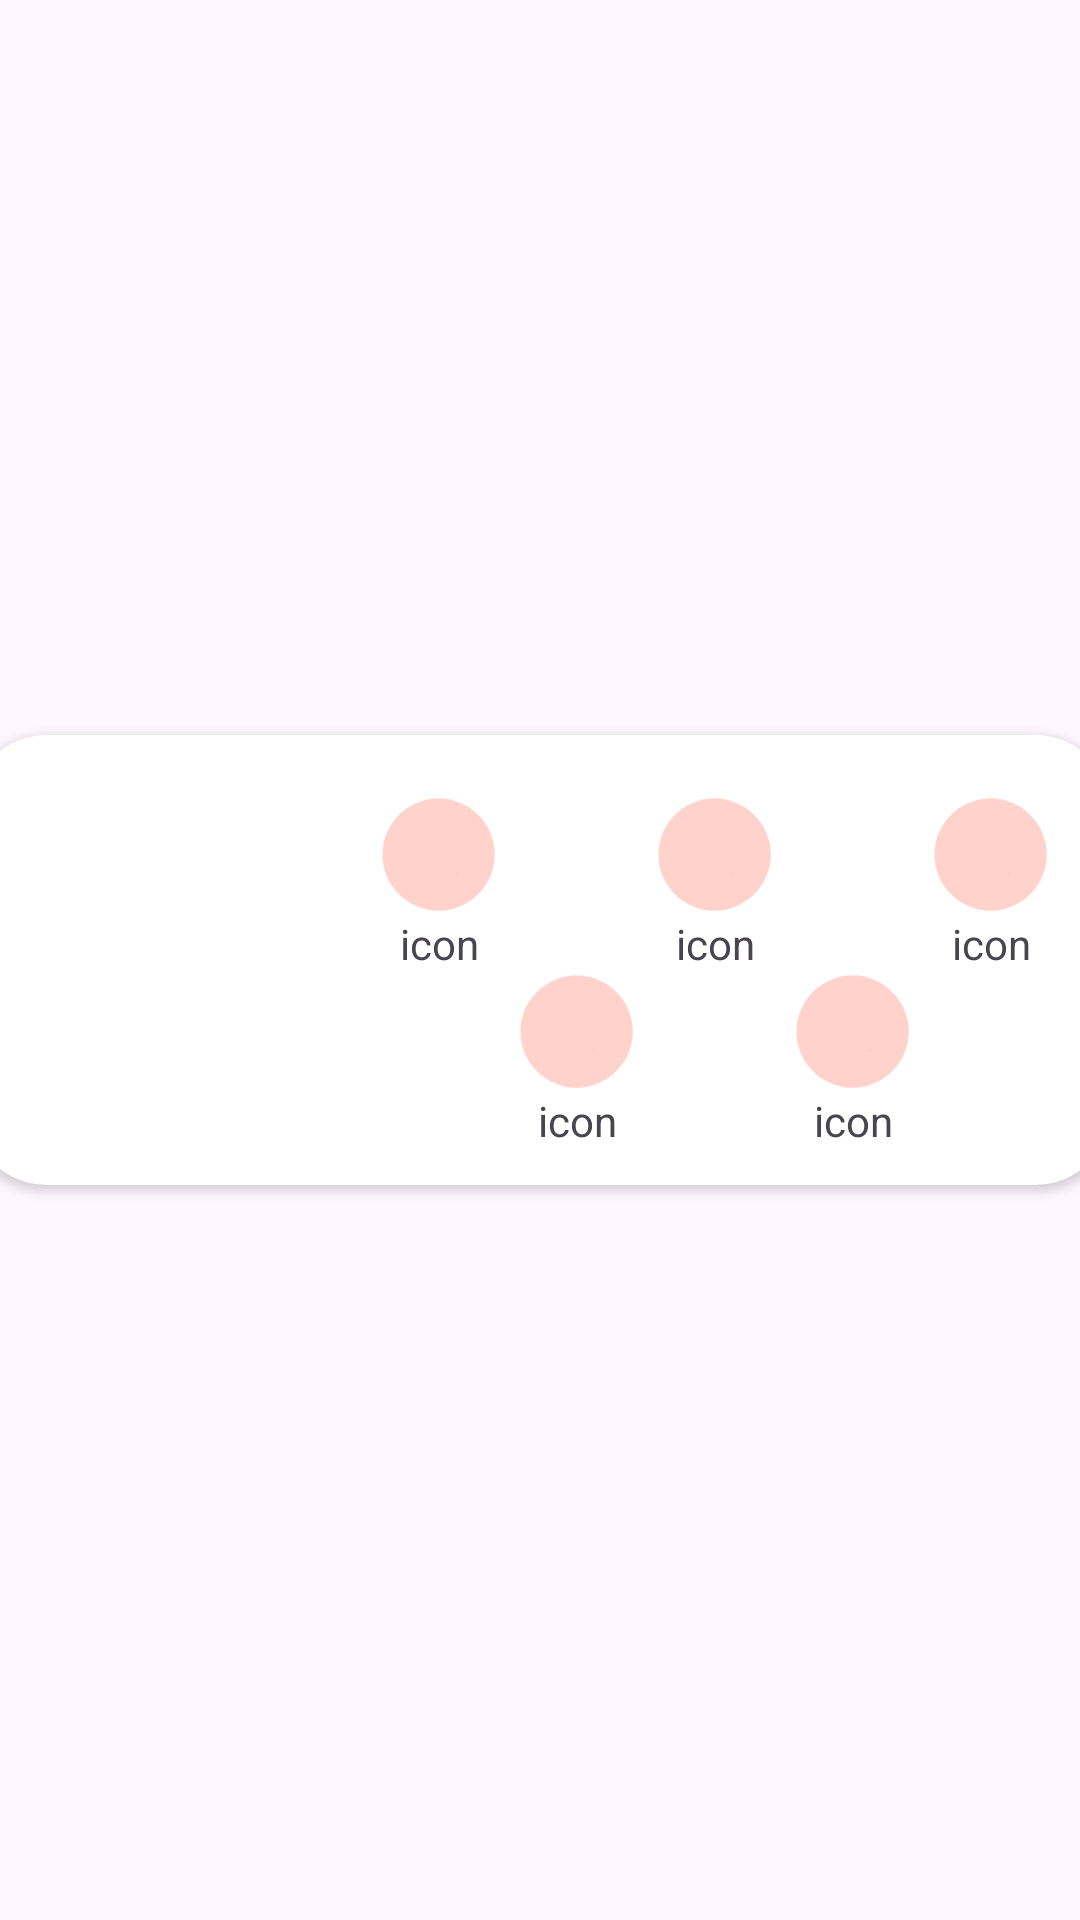

This screen was rendered from an Android layout file. Write that file and the resources it references.
<!-- AndroidManifest.xml: application theme Theme.AndroidProjectMA23 -->
<!-- res/layout/my_matches_item.xml -->
<?xml version="1.0" encoding="utf-8"?>
<androidx.constraintlayout.widget.ConstraintLayout xmlns:android="http://schemas.android.com/apk/res/android"
    xmlns:app="http://schemas.android.com/apk/res-auto"
    xmlns:tools="http://schemas.android.com/tools"
    android:layout_width="match_parent"
    android:layout_height="wrap_content">

    <androidx.cardview.widget.CardView
        android:id="@+id/myMatchesCard"
        android:layout_width="380dp"
        android:layout_height="150dp"
        android:layout_centerInParent="true"
        android:layout_margin="10dp"
        android:foreground="?android:attr/selectableItemBackground"
        android:padding="16dp"
        app:cardCornerRadius="25dp"
        app:layout_constraintBottom_toBottomOf="parent"
        app:layout_constraintEnd_toEndOf="parent"
        app:layout_constraintStart_toStartOf="parent"
        app:layout_constraintTop_toTopOf="parent">

        <androidx.constraintlayout.widget.ConstraintLayout
            android:id="@+id/myMarchesCardContainer"
            android:layout_width="match_parent"
            android:layout_height="match_parent">

            <ImageView
                android:id="@+id/myMatches_userProfileImage"
                android:layout_width="100dp"
                android:layout_height="100dp"
                android:layout_marginStart="20dp"
                android:layout_marginBottom="5dp"
                android:adjustViewBounds="true"
                android:src="@drawable/profile_image_placeholder"
                app:layout_constraintBottom_toBottomOf="parent"
                app:layout_constraintStart_toStartOf="parent"
                app:layout_constraintTop_toBottomOf="@+id/myMatches_userDisplayName" />

            <TextView
                android:id="@+id/myMatches_userDisplayName"
                android:layout_width="96dp"
                android:layout_height="17dp"
                android:layout_marginStart="20dp"
                android:layout_marginTop="10dp"
                android:fontFamily="@font/roboto_bold"
                app:layout_constraintStart_toStartOf="parent"
                app:layout_constraintTop_toTopOf="parent"
                tools:ignore="UnusedAttribute" />

            <ImageView
                android:id="@+id/iconImage1"
                android:layout_width="40dp"
                android:layout_height="40dp"
                android:layout_marginStart="20dp"
                android:layout_marginTop="20dp"
                app:layout_constraintStart_toEndOf="@+id/myMatches_userDisplayName"
                app:layout_constraintTop_toTopOf="parent"
                app:srcCompat="@drawable/icon_empty" />

            <ImageView
                android:id="@+id/iconImage2"
                android:layout_width="40dp"
                android:layout_height="40dp"
                android:layout_marginTop="20dp"
                app:layout_constraintEnd_toStartOf="@+id/iconImage3"
                app:layout_constraintStart_toEndOf="@+id/iconImage1"
                app:layout_constraintTop_toTopOf="parent"
                app:srcCompat="@drawable/icon_empty" />

            <ImageView
                android:id="@+id/iconImage3"
                android:layout_width="40dp"
                android:layout_height="40dp"
                android:layout_marginTop="20dp"
                android:layout_marginEnd="20dp"
                app:layout_constraintEnd_toEndOf="parent"
                app:layout_constraintTop_toTopOf="parent"
                app:srcCompat="@drawable/icon_empty" />

            <ImageView
                android:id="@+id/iconImage4"
                android:layout_width="40dp"
                android:layout_height="40dp"
                app:layout_constraintEnd_toStartOf="@+id/iconImage2"
                app:layout_constraintStart_toEndOf="@+id/iconImage1"
                app:layout_constraintTop_toBottomOf="@+id/icon2text"
                app:srcCompat="@drawable/icon_empty" />

            <ImageView
                android:id="@+id/iconImage5"
                android:layout_width="40dp"
                android:layout_height="40dp"
                app:layout_constraintEnd_toStartOf="@+id/iconImage3"
                app:layout_constraintStart_toEndOf="@+id/iconImage2"
                app:layout_constraintTop_toBottomOf="@+id/icon3text"
                app:srcCompat="@drawable/icon_empty" />

            <TextView
                android:id="@+id/icon1text"
                android:layout_width="wrap_content"
                android:layout_height="wrap_content"
                android:text="icon"
                app:layout_constraintEnd_toEndOf="@+id/iconImage1"
                app:layout_constraintStart_toStartOf="@+id/iconImage1"
                app:layout_constraintTop_toBottomOf="@+id/iconImage1" />

            <TextView
                android:id="@+id/icon2text"
                android:layout_width="wrap_content"
                android:layout_height="wrap_content"
                android:text="icon"
                app:layout_constraintEnd_toEndOf="@+id/iconImage2"
                app:layout_constraintStart_toStartOf="@+id/iconImage2"
                app:layout_constraintTop_toBottomOf="@+id/iconImage2" />

            <TextView
                android:id="@+id/icon3text"
                android:layout_width="wrap_content"
                android:layout_height="wrap_content"
                android:text="icon"
                app:layout_constraintEnd_toEndOf="@+id/iconImage3"
                app:layout_constraintStart_toStartOf="@+id/iconImage3"
                app:layout_constraintTop_toBottomOf="@+id/iconImage3" />

            <TextView
                android:id="@+id/icon4text"
                android:layout_width="wrap_content"
                android:layout_height="wrap_content"
                android:text="icon"
                app:layout_constraintEnd_toEndOf="@+id/iconImage4"
                app:layout_constraintStart_toStartOf="@+id/iconImage4"
                app:layout_constraintTop_toBottomOf="@+id/iconImage4" />

            <TextView
                android:id="@+id/icon5text"
                android:layout_width="wrap_content"
                android:layout_height="wrap_content"
                android:text="icon"
                app:layout_constraintEnd_toEndOf="@+id/iconImage5"
                app:layout_constraintStart_toStartOf="@+id/iconImage5"
                app:layout_constraintTop_toBottomOf="@+id/iconImage5" />


        </androidx.constraintlayout.widget.ConstraintLayout>

    </androidx.cardview.widget.CardView>

</androidx.constraintlayout.widget.ConstraintLayout>
<!-- resources referenced by this layout -->
<resources>
  <!-- drawable icon_empty: png bitmap (drawable, 1904 bytes) -->
  <style name="Theme.AndroidProjectMA23" parent="Base.Theme.AndroidProjectMA23" />
  <style name="Base.Theme.AndroidProjectMA23" parent="Theme.Material3.DayNight.NoActionBar">
          
          
      </style>
</resources>
